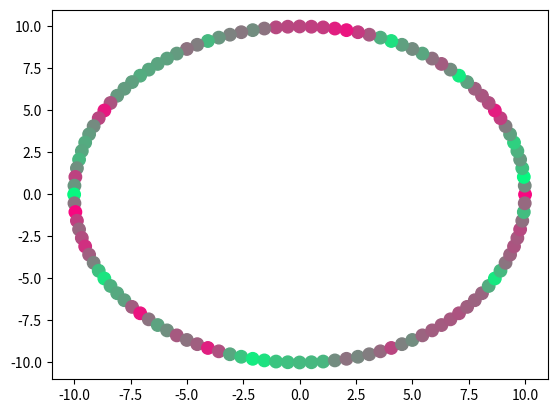

Write the Python code that produced this figure.
import matplotlib.pyplot as plt
from matplotlib.animation import FuncAnimation
import math
import time


def get_points_on_circle(center, radius, num_points):
    cx, cy = center
    return [
        (cx + radius * math.cos(2*math.pi*i/num_points),
         cy + radius * math.sin(2*math.pi*i/num_points))
        for i in range(num_points)
    ]

def smooth_random(ix, iy):
    # deterministic non-random function, accounts for position of value
    val = math.sin(ix * 12.9898 + iy * 78.233) * 43758.5453 % 1
    print("random value", val, "at", ix, iy)
    return val

def noise2(x, y, scale):
    x = x * scale
    y = y * scale
    # Bilinear Interpolation function   
    cell_x = math.floor(x)   # -> X coordinate (lower-left corner)
    cell_y = math.floor(y)   # -> Y coordinate (lower-left corner)
    offset_x = x - cell_x    # -> fractional offset inside the cell along X
    offset_y = y - cell_y    # -> fractional offset inside the cell along Y
    # pass in the boundaries
    a = smooth_random(cell_x, cell_y)
    b = smooth_random(cell_x + 1.0, cell_y)
    c = smooth_random(cell_x, cell_y + 1.0)
    d = smooth_random(cell_x + 1.0, cell_y + 1.0)   
    u = offset_x * offset_x * (3.0 - 2.0 * offset_x)
    v = offset_y * offset_y * (3.0 - 2.0 * offset_y)
    return (a * (1 - u) + b * u) * (1 - v) + (c * (1 - u) + d * u) * v

def get_distance(t):
    # generates a sin betwixt 0 and 10
    # if distance, the unit is meters
    return (math.sin(t/2) + 1) * 5

def update(frame):
    time = frame * 0.05
    scale = get_distance(time) / 5
    colors = []
    for point in points:
        # Add time offset for flowing noise3
        noise = noise2(point[0] + time, point[1] + time * 0.3, scale)
        # Map noise to RGB #TODO: make hsv
        colors.append([noise, 1 - noise, 0.5])
    dots.set_facecolors(colors)
    return [dots]


NUM_LEDS = 120

# Get evenly spaced points along all curves
points = get_points_on_circle((0,0), 10, NUM_LEDS)

# Plotting
fig, ax = plt.subplots()
px, py = zip(*points)  # px = all x values, py = all y values
dots = ax.scatter(px, py, c='r', s=80)
ani = FuncAnimation(fig, update, frames=200, interval=50, blit=True)
plt.show()
time.sleep(.2)